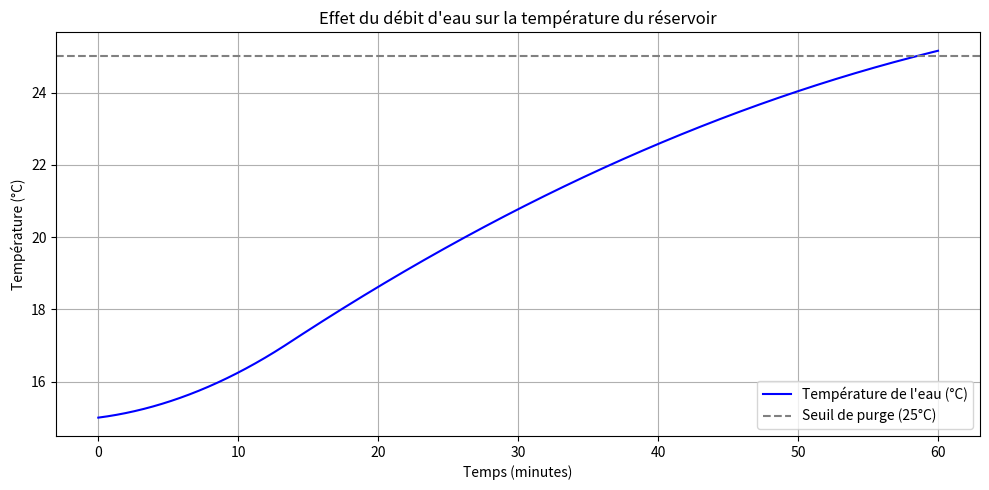

Write Python code to recreate this figure.
import numpy as np
import matplotlib.pyplot as plt

# === Constantes ===
c_eau = 4186       # J/kg·K
c_air = 1000       # J/kg·K
rho_air = 1.2      # kg/m³

# === Réservoir ===
m_eau_total = 2.0  # kg (volume du réservoir = 1L)
T_eau_init = 15    # °C

# === Air ===
T_air_in = 30              # °C
deltaT_air_cible = 3       # °C
debit_air_m3h = 42


# === Eau en circulation ===
debit_eau_lph = 2


# === Simulation ===
t_sim = 3600  # secondes
dt = 1       # secondes
steps = int(t_sim / dt)

T_eau = np.zeros(steps)
T_eau[0] = T_eau_init

for t in range(1, steps):
    
    debit_air_m3s = debit_air_m3h / 3600
    m_dot_air = debit_air_m3s * rho_air  # kg/s
    P_air = m_dot_air * c_air * deltaT_air_cible  # W
    
    debit_eau_lps = debit_eau_lph / 3600  # L/s = kg/s
    m_dot_eau = debit_eau_lps             # kg/s
    deltaT_eau_max = 3                    # °C (température max que l'eau peut prendre dans l’échangeur)
    P_eau_max = m_dot_eau * c_eau * deltaT_eau_max  # W


    # === Puissance réellement absorbée par l’eau ===
    P_absorbee = min(P_air, P_eau_max)
    
    dQ = P_absorbee * dt
    dT = dQ / (m_eau_total * c_eau)
    T_eau[t] = T_eau[t - 1] + dT
    
    debit_eau_lph = debit_eau_lph +0.01
    debit_air_m3h = debit_air_m3h -0.008
    
    if debit_air_m3h <=0:
        break

# === Tracé ===
time = np.arange(0, t_sim, dt)

plt.figure(figsize=(10, 5))
plt.plot(time / 60, T_eau, label="Température de l'eau (°C)", color='blue')
plt.axhline(25, color='gray', linestyle='--', label='Seuil de purge (25°C)')
plt.xlabel("Temps (minutes)")
plt.ylabel("Température (°C)")
plt.title("Effet du débit d'eau sur la température du réservoir")
plt.grid(True)
plt.legend()
plt.tight_layout()
plt.show()

# === Durée utile ===
if np.any(T_eau >= 25):
    t_max = np.argmax(T_eau >= 25)
    print(f"L’eau atteint 25 °C après {t_max} s ≈ {t_max/60:.1f} min.")
else:
    print("L’eau reste sous les 25 °C pendant toute la simulation.")
